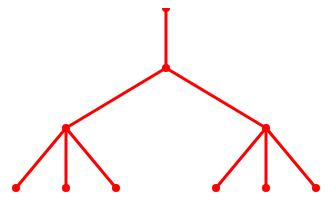
D3 v5 page, settled after 360 driven frames (6 s of simulated time); the page loaded 1 data file(s).


    function draw(data) {
        
      // Create a svg canvas
        var width = 500,
        height = 200;

        var svg = d3.select("body")
            .append("svg")
            .attr("width", width)
            .attr("height", height);
        
         var root = d3.hierarchy(data);
        
        var treeLayout = d3.tree()
		.size([400, 180]);
		
		treeLayout(root);
		
		// Nodes
		var nodes = svg.selectAll('circle')
		  .data(root.descendants())
		  .enter()
		  .append('circle')
		  .attr('cx', function(d) {return d.x;})
		  .attr('cy', function(d) {return d.y;})
		  .attr('r', 4)
		  .style('fill', "red");

		// Links
		var links = svg.selectAll('line')
		  .data(root.links())
		  .enter()
		  .append('line')	
		  .attr('x1', function(d) {return d.source.x;})
		  .attr('y1', function(d) {return d.source.y;})
		  .attr('x2', function(d) {return d.target.x;})
		  .attr('y2', function(d) {return d.target.y;})
		  .style('stroke','red')
		  .style('stroke-width',3);
       
    }
        

        d3.json("DETI.json")
            .then(draw)
            .catch(err => {console.log(err)})
    

### data: DETI.json
{
 "name": "DETI",
 "children": [
  {
   "name": "Ensino",
   "children": [
    "{... 2 keys}",
    "{... 2 keys}"
   ]
  }
 ]
}